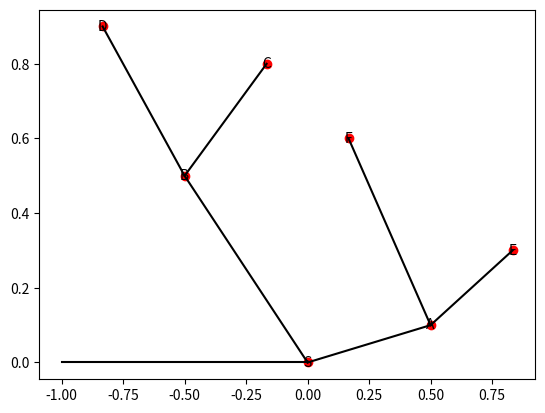

Write Python code to recreate this figure.
import numpy as np
import matplotlib.pyplot as plt

class TREE:
    def __init__(self,Treedic: dict):
        print(Treedic)
        self.ax = plt.gca()
        self._getchild(Treedic)
        plt.savefig('test.png')
        pass
    def _getchild(self,dic:dict,loc:tuple=(-1,0),layer:int=1):
        x,y = loc
        for ind,root in enumerate(dic.keys()):
            print(root,layer)
            child = dic[root]
            x = loc[0]+(-1)**(ind)/layer
            y = loc[1]+child[0]
            print([loc[0],x],[loc[1],y])
            # self.ax.text(*loc,root,ha='center')
            self.ax.text(x,y,root,ha='center',va='center')
            self.ax.scatter(x,y,color='red')
            self.ax.plot([loc[0],x],[loc[1],y],color='black')
            self._getchild(child[1],(x,y),layer+1)

# nwk file (A:0.1,B:0.2,(C:0.3, D:0.4)E:0.5)F to dictionary
tree_dict = {
    'S':[0,
        {'A':[0.1,
              {'E':[0.2,{}],
               'F':[0.5,{}]}],
         'B':[0.5,
              {'C':[0.3,{}],
               'D':[0.4,{}]}]}]
    }
TREE(tree_dict)
